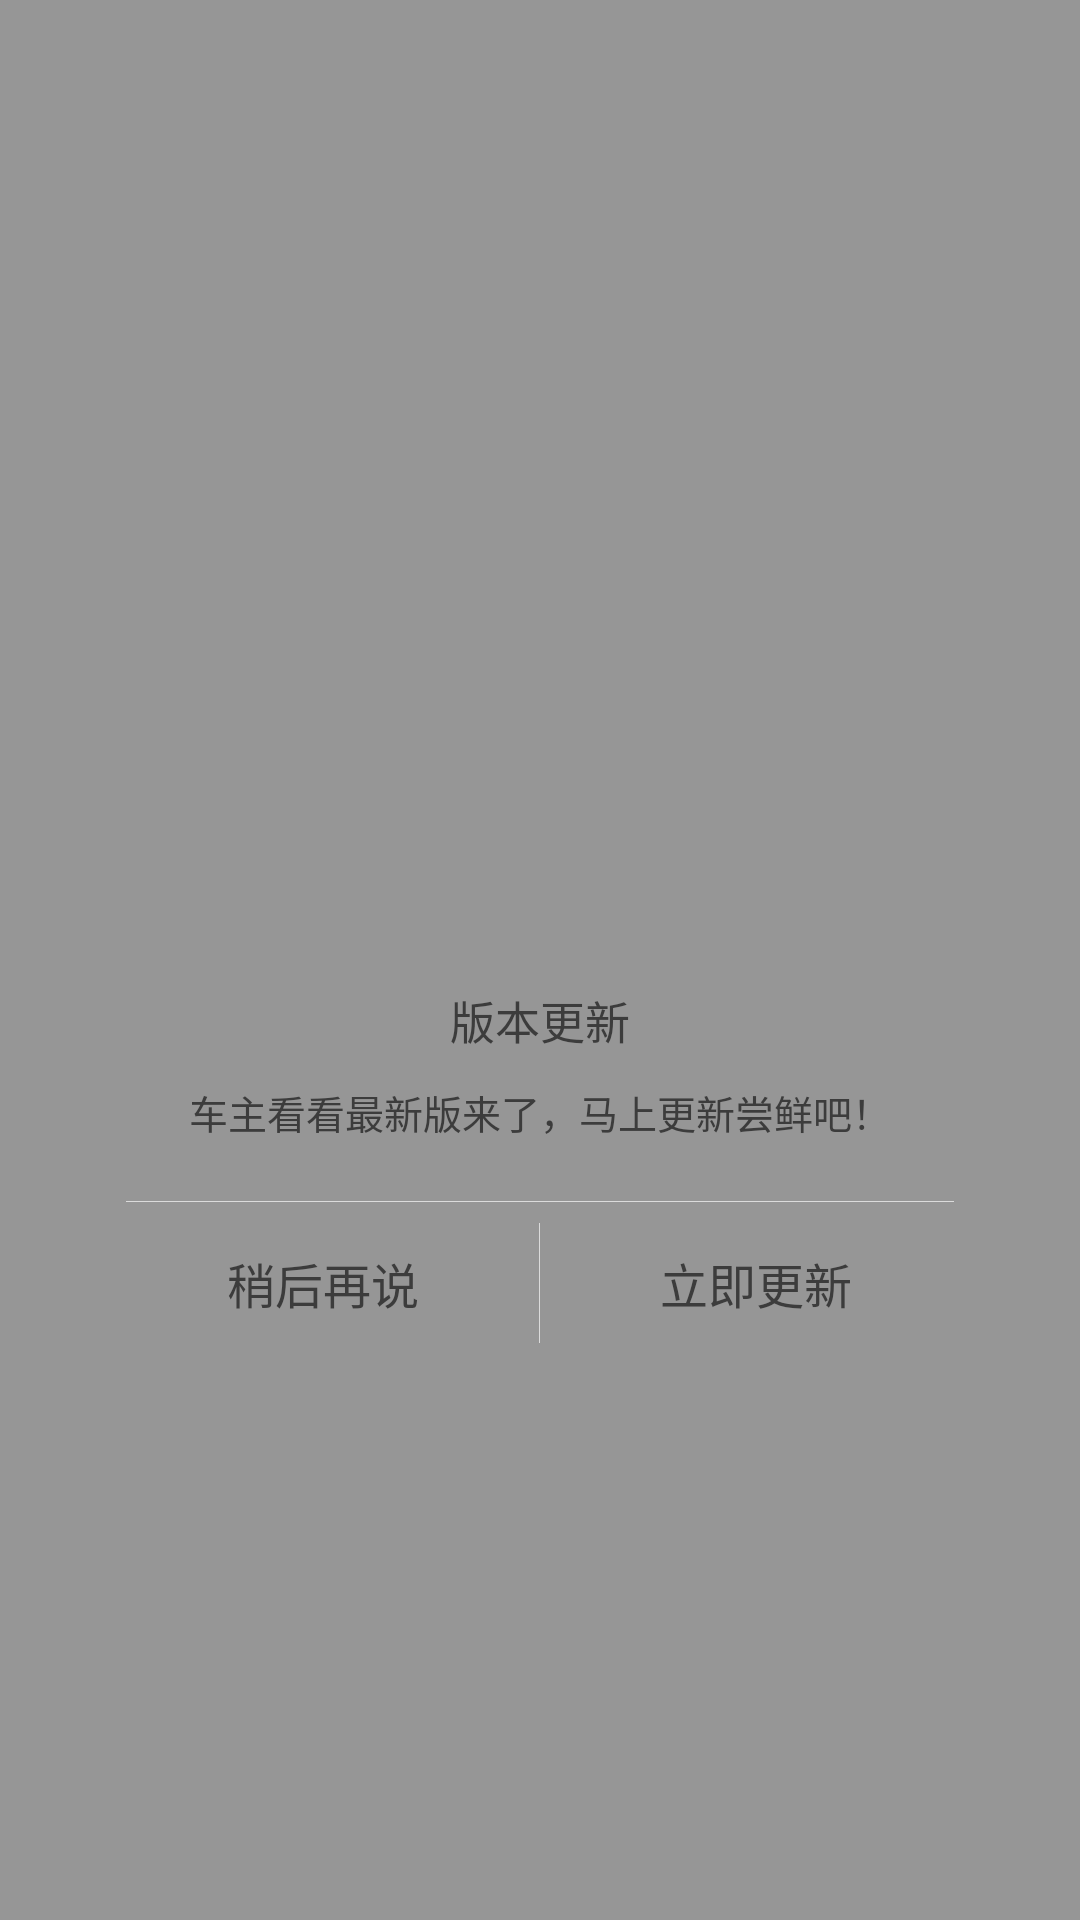

Write the Android layout XML for this screen, with the resource values it uses.
<!-- AndroidManifest.xml: application theme AppTheme -->
<!-- res/layout/update_notice_popu_layout.xml -->
<?xml version="1.0" encoding="utf-8"?>
<RelativeLayout xmlns:android="http://schemas.android.com/apk/res/android"
    android:layout_width="match_parent"
    android:layout_height="match_parent"
    android:background="#66000000">

    <LinearLayout
        android:layout_width="match_parent"
        android:layout_height="wrap_content"
        android:layout_centerInParent="true"
        android:layout_marginLeft="36dp"
        android:layout_marginRight="36dp"
        android:background="@drawable/update_notice_popu_bg_shape"
        android:orientation="vertical">

        <ImageView
            android:id="@+id/update_img"
            android:layout_width="90dp"
            android:layout_height="90dp"
            android:layout_gravity="center_horizontal"
            android:layout_marginTop="30dp"
            android:src="@mipmap/ic_launcher" />

        <TextView
            android:layout_width="match_parent"
            android:layout_height="wrap_content"
            android:layout_marginLeft="10dp"
            android:layout_marginTop="24dp"
            android:layout_marginRight="10dp"
            android:gravity="center"
            android:text="版本更新"
            android:textColor="#3c3c3c"
            android:textSize="15sp" />

        <TextView
            android:layout_width="wrap_content"
            android:layout_height="wrap_content"
            android:layout_gravity="center_horizontal"
            android:layout_marginLeft="15dp"
            android:layout_marginTop="10dp"
            android:layout_marginRight="15dp"
            android:gravity="center"
            android:text="车主看看最新版来了，马上更新尝鲜吧！"
            android:textColor="#3c3c3c"
            android:textSize="13sp" />

        <com.chezhukankan.cz.update.NumberProgressBar
            android:id="@+id/updata_progress"
            style="@style/XUpdate_ProgressBar_Red"
            android:layout_marginLeft="12dp"
            android:layout_marginTop="15dp"
            android:layout_marginRight="12dp"
            android:paddingTop="20dp"
            android:visibility="gone" />

        <View
            android:layout_width="match_parent"
            android:layout_height="1px"
            android:layout_marginLeft="6dp"
            android:layout_marginTop="20dp"
            android:layout_marginRight="6dp"
            android:background="#DBDBDB" />

        <LinearLayout
            android:id="@+id/updata_ll"
            android:layout_width="match_parent"
            android:layout_height="54dp"
            android:gravity="center_vertical"
            android:orientation="horizontal">

            <TextView
                android:id="@+id/updata_negative"
                android:layout_width="0dp"
                android:layout_height="match_parent"
                android:layout_weight="1"
                android:gravity="center"
                android:lines="1"
                android:text="稍后再说"
                android:textColor="#3c3c3c"
                android:textSize="16sp" />

            <View
                android:id="@+id/updata_space"
                android:layout_width="1px"
                android:layout_height="40dp"
                android:background="#DBDBDB" />

            <TextView
                android:id="@+id/updata_positive"
                android:layout_width="0dp"
                android:layout_height="match_parent"
                android:layout_weight="1"
                android:gravity="center"
                android:singleLine="true"
                android:text="立即更新"
                android:textColor="#3c3c3c"
                android:textSize="16sp" />
        </LinearLayout>
    </LinearLayout>


</RelativeLayout>
<!-- resources referenced by this layout -->
<resources>
  <style name="XUpdate_ProgressBar_Red">
          <item name="android:layout_height">wrap_content</item>
          <item name="android:layout_width">match_parent</item>
          <item name="progress_max">100</item>
          <item name="progress_current">0</item>
          <item name="progress_unreached_color">#CCCCCC</item>
          <item name="progress_reached_color">#e94339</item>
          <item name="progress_text_size">12sp</item>
          <item name="progress_text_color">#e94339</item>
          <item name="progress_reached_bar_height">4dp</item>
          <item name="progress_unreached_bar_height">3dp</item>
      </style>
  <style name="AppTheme" parent="Theme.AppCompat.Light.DarkActionBar">
          
          <item name="colorPrimary">@color/colorPrimary</item>
          <item name="colorPrimaryDark">@color/colorPrimaryDark</item>
          <item name="colorAccent">@color/colorAccent</item>
      </style>
  <!-- not gathered from this repository: default colours our renderer supplied (Android Studio template values) -->
  <color name="colorPrimary">#FF6200EE</color>
  <color name="colorPrimaryDark">#FF3700B3</color>
  <color name="colorAccent">#FF03DAC5</color>
</resources>
